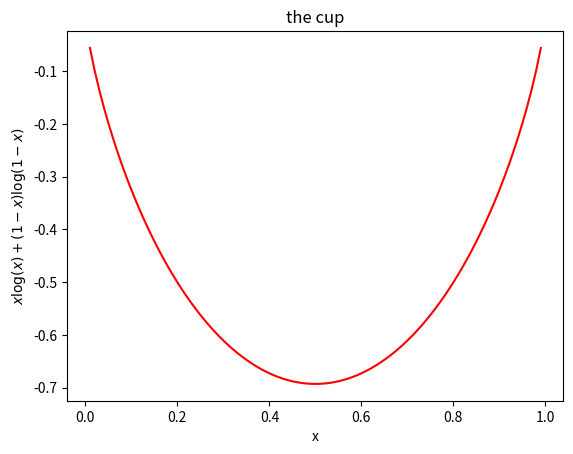

Write Python code to recreate this figure.
import numpy as np
x = np.linspace(0.01,0.99,num=99)
y = x * np.log(x) + (1-x) * np.log(1-x)

%matplotlib inline
import matplotlib.pyplot as plt
plt.plot(x,y,'r')
plt.xlabel('x')
plt.ylabel('$x \log(x) + (1-x) \log(1-x)$')
plt.title('the cup')

plt.savefig('thecup.png', dpi=300)

!ls -l thecup.png

%pwd

